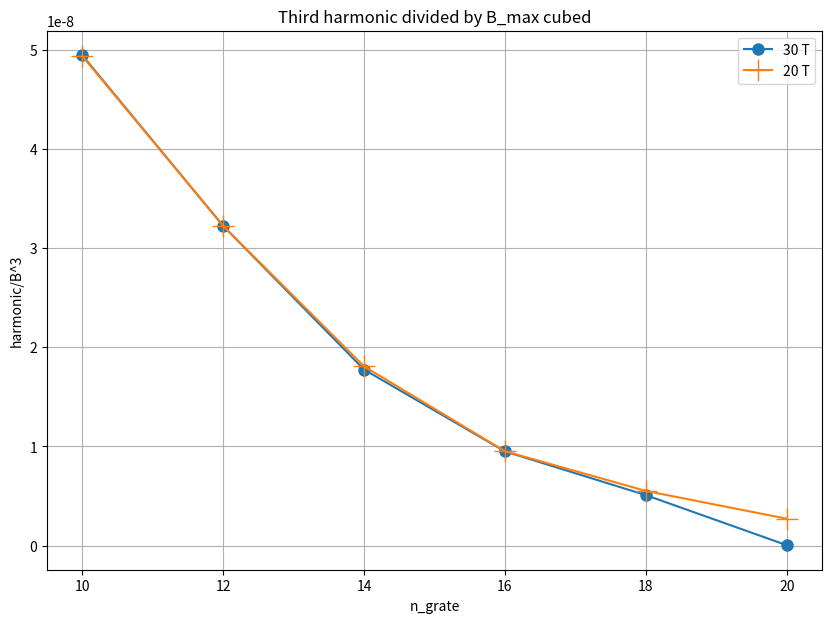

Python code for this plot:
# -*- coding: utf-8 -*-
"""
@author: Phillip Hagen

Description: #rd harmonic term to B_Max cubed
"""

import numpy as np
import matplotlib.pyplot as plt

#%% Global variables

n_theta = np.arange(20, 8, -2)
B_max_30 = 7.5
B_max_20 = 5.0

#%% Third harmonic terms

Harmonic3_30 = np.array([2e-8, 2.15e-6, 4.01e-6, 7.49e-6, 1.36e-5, 2.086e-5])
B_max_cubed_30 = B_max_30**3
    
Parameter_30 = Harmonic3_30/B_max_cubed_30

Harmonic3_20 = np.array([3.4e-7, 6.9e-7, 1.19e-6, 2.26e-6, 4.03e-6, 6.17e-6])
B_max_cubed_20 = B_max_20**3

Parameter_20 = Harmonic3_20/B_max_cubed_20

#%% Print and plot values

print('Values when B_amp = 30', Parameter_30)
print('Values when B_amp = 20', Parameter_20)
plt.figure(figsize = (10, 7))
plt.title('Third harmonic divided by B_max cubed')
plt.xlabel('n_grate')
plt.ylabel('harmonic/B^3')
plt.plot(n_theta, Parameter_30, label = '30 T', marker = '.', ms = '16')
plt.plot(n_theta, Parameter_20,label = '20 T',  marker = '+', ms = '16')
plt.grid()
plt.legend()
plt.show()